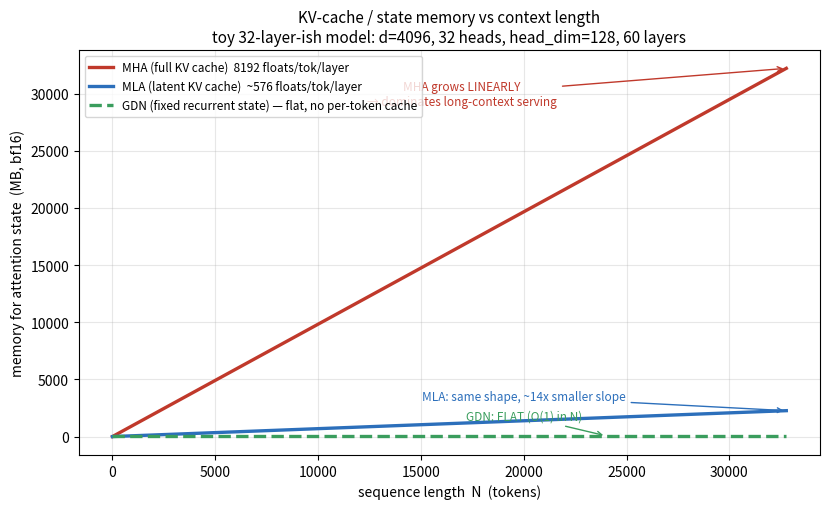

Python code for this plot: (Note: this script raises an exception after producing the figure.)
import matplotlib
matplotlib.use("Agg")
import matplotlib.pyplot as plt
from matplotlib.patches import FancyBboxPatch, FancyArrowPatch, Rectangle
import numpy as np

OUT = "/home/cicichen/nano-vllm/h100_setup"

BLUE = "#2c6fbb"
GREEN = "#3a9d5d"
RED = "#c0392b"
ORANGE = "#e08b25"
GREY = "#888888"
DARK = "#222222"

def box(ax, x, y, w, h, text, fc, ec="#333333", fs=10, tc="white"):
    b = FancyBboxPatch((x, y), w, h, boxstyle="round,pad=0.02,rounding_size=0.06",
                       fc=fc, ec=ec, lw=1.3, mutation_aspect=1)
    ax.add_patch(b)
    ax.text(x + w/2, y + h/2, text, ha="center", va="center", fontsize=fs, color=tc, wrap=True)

def arrow(ax, x1, y1, x2, y2, color=DARK, lw=1.6, style="-|>"):
    a = FancyArrowPatch((x1, y1), (x2, y2), arrowstyle=style, mutation_scale=14,
                        color=color, lw=lw)
    ax.add_patch(a)

# ----------------------------------------------------------------------------
# FIG 1: KV cache growth — MHA vs MLA vs GDN  (concrete numbers)
# ----------------------------------------------------------------------------
# Concrete toy model: d_model=4096, n_heads=32, head_dim=128, n_layers=60
# MHA cache per token per layer = 2 * n_heads * head_dim = 2*32*128 = 8192 floats
# MLA cache per token per layer = latent dim c ~ 512 floats (+small rope) -> ~576
# GDN: no per-token cache; fixed state = head_dim*head_dim per head (constant in N)
seq = np.arange(0, 32769, 256)
n_layers = 60
mha_per_tok = 2*32*128            # 8192
mla_per_tok = 512 + 64            # 576  (compressed latent + decoupled rope key)
mha_MB = seq * n_layers * mha_per_tok * 2 / 1e6   # bf16 = 2 bytes
mla_MB = seq * n_layers * mla_per_tok * 2 / 1e6
# GDN fixed state: per layer n_heads*head_dim*head_dim ; constant regardless of seq
gdn_state_MB = np.full_like(seq, n_layers*32*128*128*2/1e6, dtype=float)

fig, ax = plt.subplots(figsize=(8.4, 5.2))
ax.plot(seq, mha_MB, color=RED, lw=2.4, label="MHA (full KV cache)  8192 floats/tok/layer")
ax.plot(seq, mla_MB, color=BLUE, lw=2.4, label="MLA (latent KV cache)  ~576 floats/tok/layer")
ax.plot(seq, gdn_state_MB, color=GREEN, lw=2.4, ls="--",
        label="GDN (fixed recurrent state) — flat, no per-token cache")
ax.set_xlabel("sequence length  N  (tokens)")
ax.set_ylabel("memory for attention state  (MB, bf16)")
ax.set_title("KV-cache / state memory vs context length\n"
             "toy 32-layer-ish model: d=4096, 32 heads, head_dim=128, 60 layers",
             fontsize=11)
ax.legend(fontsize=8.5, loc="upper left")
ax.grid(alpha=0.3)
ax.annotate("MHA grows LINEARLY\n→ dominates long-context serving",
            xy=(32768, mha_MB[-1]), xytext=(17000, mha_MB[-1]*0.9),
            fontsize=8.5, color=RED, ha="center",
            arrowprops=dict(arrowstyle="->", color=RED))
ax.annotate("MLA: same shape, ~14x smaller slope",
            xy=(32768, mla_MB[-1]), xytext=(20000, mla_MB[-1]+900),
            fontsize=8.5, color=BLUE, ha="center",
            arrowprops=dict(arrowstyle="->", color=BLUE))
ax.annotate("GDN: FLAT (O(1) in N)",
            xy=(24000, gdn_state_MB[0]), xytext=(20000, gdn_state_MB[0]+1400),
            fontsize=8.5, color=GREEN, ha="center",
            arrowprops=dict(arrowstyle="->", color=GREEN))
fig.tight_layout()
fig.savefig(f"{OUT}/attn_kvcache_growth.png", dpi=130)
plt.close(fig)

# ----------------------------------------------------------------------------
# FIG 2: MLA — low-rank compression schematic
# ----------------------------------------------------------------------------
fig, axes = plt.subplots(1, 2, figsize=(11.5, 4.6))

# --- left: standard MHA cache ---
ax = axes[0]
ax.set_title("Standard MHA:  cache full K and V for every head", fontsize=11)
ax.axis("off"); ax.set_xlim(0,10); ax.set_ylim(0,10)
box(ax, 0.3, 8.2, 2.2, 1.1, "token\nhidden h_t\n(4096)", GREY, fs=9)
# per-head K,V stacks
for i,(lab,col,yoff) in enumerate([("K heads",BLUE,5.6),("V heads",GREEN,3.0)]):
    for hcol in range(6):
        box(ax, 3.4+hcol*0.75, yoff, 0.6, 1.9, "", col, fs=7, ec="#333")
    ax.text(3.4+6*0.75/2*1.0+1.5, yoff+2.2, f"{lab}: 32 x 128 = 4096 floats",
            ha="center", fontsize=8.5, color=col)
arrow(ax, 2.5, 8.7, 3.4, 6.6)
arrow(ax, 2.5, 8.4, 3.4, 4.0)
box(ax, 3.2, 0.6, 5.4, 1.3, "CACHED PER TOKEN = 8192 floats/layer",
    RED, fs=10)
ax.text(6.0, 2.15, "→ cache size grows with n_heads", ha="center", fontsize=8.5, color=RED)

# --- right: MLA cache ---
ax = axes[1]
ax.set_title("MLA:  cache ONE small latent, reconstruct K/V on the fly", fontsize=11)
ax.axis("off"); ax.set_xlim(0,10); ax.set_ylim(0,10)
box(ax, 0.3, 8.2, 2.2, 1.1, "token\nhidden h_t\n(4096)", GREY, fs=9)
box(ax, 3.6, 8.1, 2.9, 1.3, "down-proj  W_DKV\n(4096 → 512)", ORANGE, fs=9)
arrow(ax, 2.5, 8.75, 3.6, 8.75)
box(ax, 4.0, 5.7, 2.1, 1.4, "latent c_t\n512 floats", BLUE, fs=10)
arrow(ax, 5.0, 8.1, 5.0, 7.1)
box(ax, 3.4, 0.6, 5.4, 1.3, "CACHED PER TOKEN = ~512 floats/layer",
    GREEN, fs=10)
arrow(ax, 5.0, 5.7, 5.0, 1.9, color=GREEN)
# reconstruct arrows
box(ax, 7.0, 6.4, 2.6, 1.0, "up-proj W_UK → K", BLUE, fs=8.5)
box(ax, 7.0, 4.9, 2.6, 1.0, "up-proj W_UV → V", GREEN, fs=8.5)
arrow(ax, 6.1, 6.4, 7.0, 6.9, color=BLUE)
arrow(ax, 6.1, 6.0, 7.0, 5.4, color=GREEN)
ax.text(8.3, 4.3, "reconstructed only\nwhen needed\n(folded into weights)",
        ha="center", fontsize=7.8, color="#444")
ax.text(5.0, 3.6, "~14x smaller\nSAME softmax attention", ha="center",
        fontsize=8.5, color=GREEN)

fig.tight_layout()
fig.savefig(f"{OUT}/mla_compression.png", dpi=130)
plt.close(fig)

# ----------------------------------------------------------------------------
# FIG 3: GDN recurrent state update (delta rule + gate)
# ----------------------------------------------------------------------------
fig, ax = plt.subplots(figsize=(11.5, 4.8))
ax.axis("off"); ax.set_xlim(0,14); ax.set_ylim(0,10)
ax.set_title("GDN: one fixed-size state matrix S, updated per token (no cache, O(1) memory)",
             fontsize=12)

# timeline of states
xs = [1.0, 5.0, 9.0]
for i,x in enumerate(xs):
    box(ax, x, 4.2, 2.4, 2.4, f"State S_{i}\n(d x d matrix)\nFIXED size", "#34495e", fs=9.5)
# arrows between
for i in range(2):
    arrow(ax, xs[i]+2.4, 5.4, xs[i+1], 5.4, lw=2.2, color=DARK)
arrow(ax, xs[2]+2.4, 5.4, xs[2]+1.3, 5.4, lw=2.2, color=DARK)
ax.text(12.0, 5.7, "read out:\ny_t = q_t · S_t", fontsize=9, color=BLUE)

# token inputs
for i,x in enumerate(xs):
    box(ax, x, 7.6, 2.4, 1.2, f"token {i}\n(k_t, v_t, q_t)", GREY, fs=8.5)
    arrow(ax, x+1.2, 7.6, x+1.2, 6.6, color=GREY)

# update rule box
box(ax, 0.6, 0.5, 12.8, 2.5,
    "Gated Delta update:   S_t  =   α_t · S_{t-1} · (I − β_t k_t k_tᵀ)   +   β_t v_t k_tᵀ",
    "#f4f4f4", ec="#333", fs=13, tc=DARK)
ax.text(3.2, 0.85, "α_t = forget GATE\n(decay old memory)", fontsize=8.5, color=RED, ha="center")
ax.text(6.9, 0.85, "(I − β k kᵀ) = DELTA rule\nerase this key's old value", fontsize=8.5,
        color=ORANGE, ha="center")
ax.text(10.9, 0.85, "+ β v kᵀ = write\nnew value for key", fontsize=8.5, color=GREEN, ha="center")

fig.tight_layout()
fig.savefig(f"{OUT}/gdn_state_update.png", dpi=130)
plt.close(fig)

# ----------------------------------------------------------------------------
# FIG 4: Hybrid stack — how GDN + MLA/full-attn interleave (Kimi-Linear style)
# ----------------------------------------------------------------------------
fig, ax = plt.subplots(figsize=(6.4, 7.2))
ax.axis("off"); ax.set_xlim(0,10); ax.set_ylim(0,13)
ax.set_title("Hybrid stack: mostly GDN, a few full-attention layers\n(e.g. Kimi Linear ≈ 3 GDN : 1 MLA)",
             fontsize=11)
# pattern bottom->top
pattern = ["GDN","GDN","GDN","MLA (full attn)"]*3
labels = pattern
y = 0.6
for i,lab in enumerate(labels):
    is_full = "MLA" in lab
    col = BLUE if is_full else GREEN
    box(ax, 2.2, y, 5.6, 0.82, f"L{i}:  {lab}", col, fs=9)
    y += 0.95
arrow(ax, 5.0, 0.4, 5.0, y-0.1, color=GREY, lw=1.2, style="-|>")
ax.text(8.4, 6.5, "GDN layers:\nO(N), no cache,\ncheap majority",
        fontsize=8.5, color=GREEN, ha="center", rotation=0)
ax.text(8.4, 9.6, "MLA layers:\nexact attention,\nglobal recall",
        fontsize=8.5, color=BLUE, ha="center")
ax.text(1.0, 6.5, "tokens\nflow up", fontsize=8.5, color=GREY, ha="center", rotation=90)
fig.tight_layout()
fig.savefig(f"{OUT}/hybrid_stack.png", dpi=130)
plt.close(fig)

print("saved 4 figures to", OUT)
